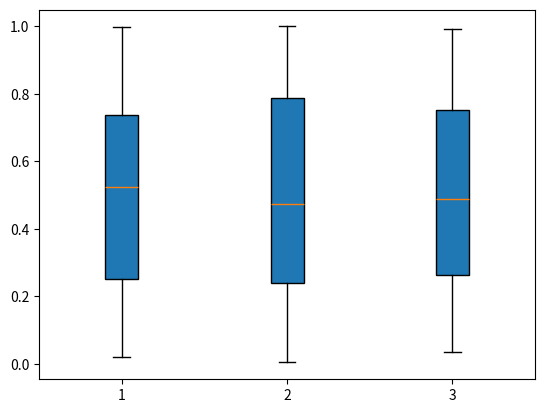

The matplotlib source for this figure: (Note: this script raises an exception after producing the figure.)
import numpy as np
import matplotlib.pyplot as plt

# boxplot function

def boxplot(models_list,
            d_exp,
            xlabel='Models',
            ylabel='Mise Surv 0',
            option=0):
    n = len(models_list)
    if option == 0:
        input = [d_exp[f'mise_0_{model_name}'] for model_name in models_list]
    if option == 1:
        input = [d_exp[f'mise_1_{model_name}'] for model_name in models_list]
    if option == 2:
        input = [d_exp[f'CATE_{model_name}'] for model_name in models_list]

    fig, ax = plt.subplots()
    bp = ax.boxplot(input, widths=0.2, sym='', patch_artist=True)
    # for each model different color
    plt.setp(bp['boxes'],
                color=['#1f77b4', '#ff7f0e', '#2ca02c', '#d62728', '#9467bd',
                          '#8c564b', '#e377c2', '#7f7f7f', '#bcbd22', '#17becf'])   
    plt.setp(bp['whiskers'],'color','black')
    plt.setp(bp['fliers'], color='black')
    plt.setp(bp['medians'], color='black')
    plt.setp(bp['caps'], color='black')
    plt.setp(bp['whiskers'], color='black')
    plt.setp(bp['means'], color='black')

    # set xlabel and ylabel
    ax.set_xlabel(xlabel)
    ax.set_ylabel(ylabel)
    # set title
    ax.set_title('Boxplot of Mise')
    # set xticks
    ax.set_xticks([i+1 for i in range(n)])
    # set xticklabels
    ax.set_xticklabels(models_list)
    # set ylim
    ax.set_ylim(0, 1)
    # set yticks
    ax.set_yticks(np.arange(0, 1.1, 0.1))
    # set grid
    ax.grid(True)
    # show plot
    plt.show()
    
# test
if __name__ == '__main__':
    models_list = ['model_0', 'model_1', 'model_2']
    d_exp = {
        'mise_0_model_0': np.random.rand(100),
        'mise_0_model_1': np.random.rand(100),
        'mise_0_model_2': np.random.rand(100),
        'mise_1_model_0': np.random.rand(100),
        'mise_1_model_1': np.random.rand(100),
        'mise_1_model_2': np.random.rand(100),
        'CATE_model_0': np.random.rand(100),
        'CATE_model_1': np.random.rand(100),
        'CATE_model_2': np.random.rand(100),
    }
    boxplot(models_list, d_exp, option=0)
    boxplot(models_list, d_exp, option=1)
    boxplot(models_list, d_exp, option=2)